Labelled photos from "imagenes", an image-classification folder in henjacome-dev/AMR_Logistico_Fase_0. The possible labels are: almacenamiento, despacho, empaque, recepcion.

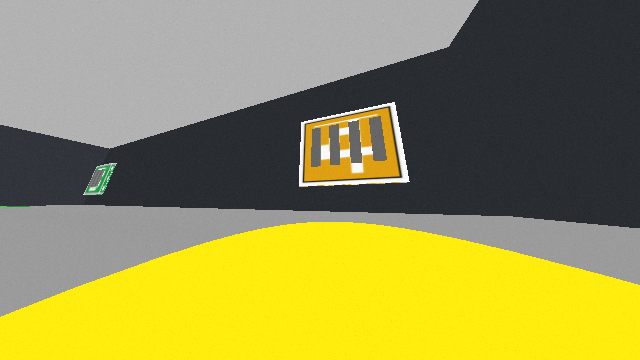
Label: despacho

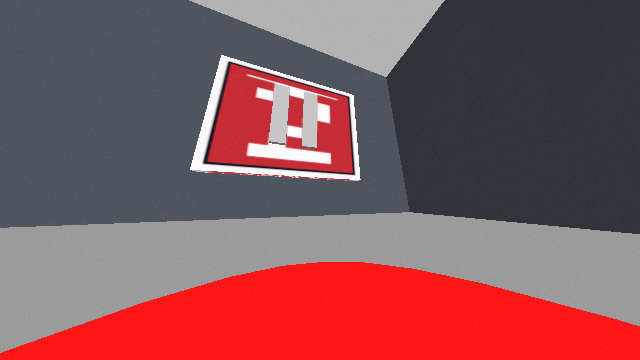
Label: almacenamiento

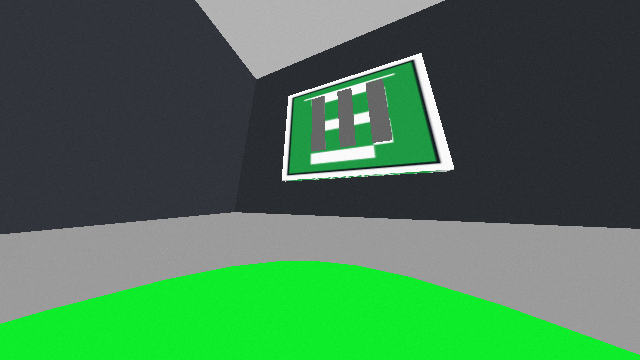
Label: empaque

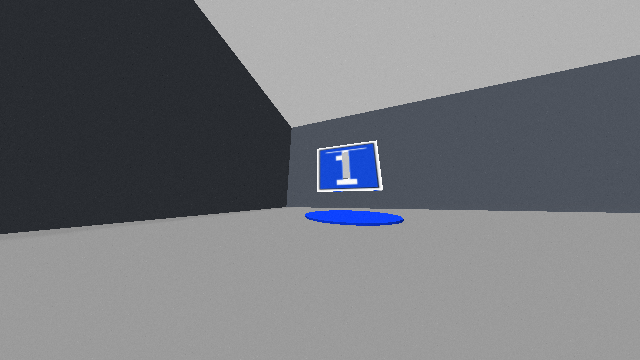
Label: recepcion

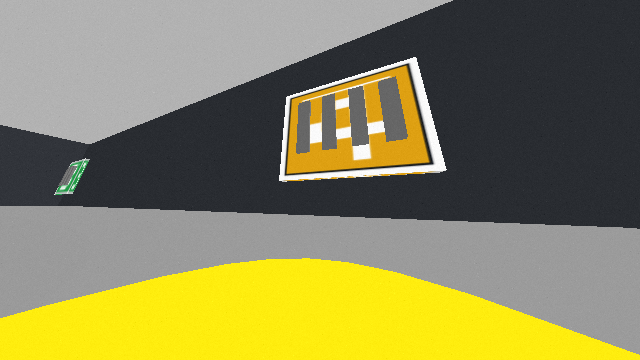
Label: despacho

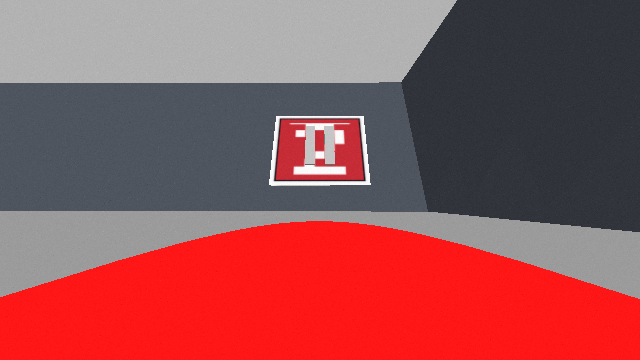
Label: almacenamiento
